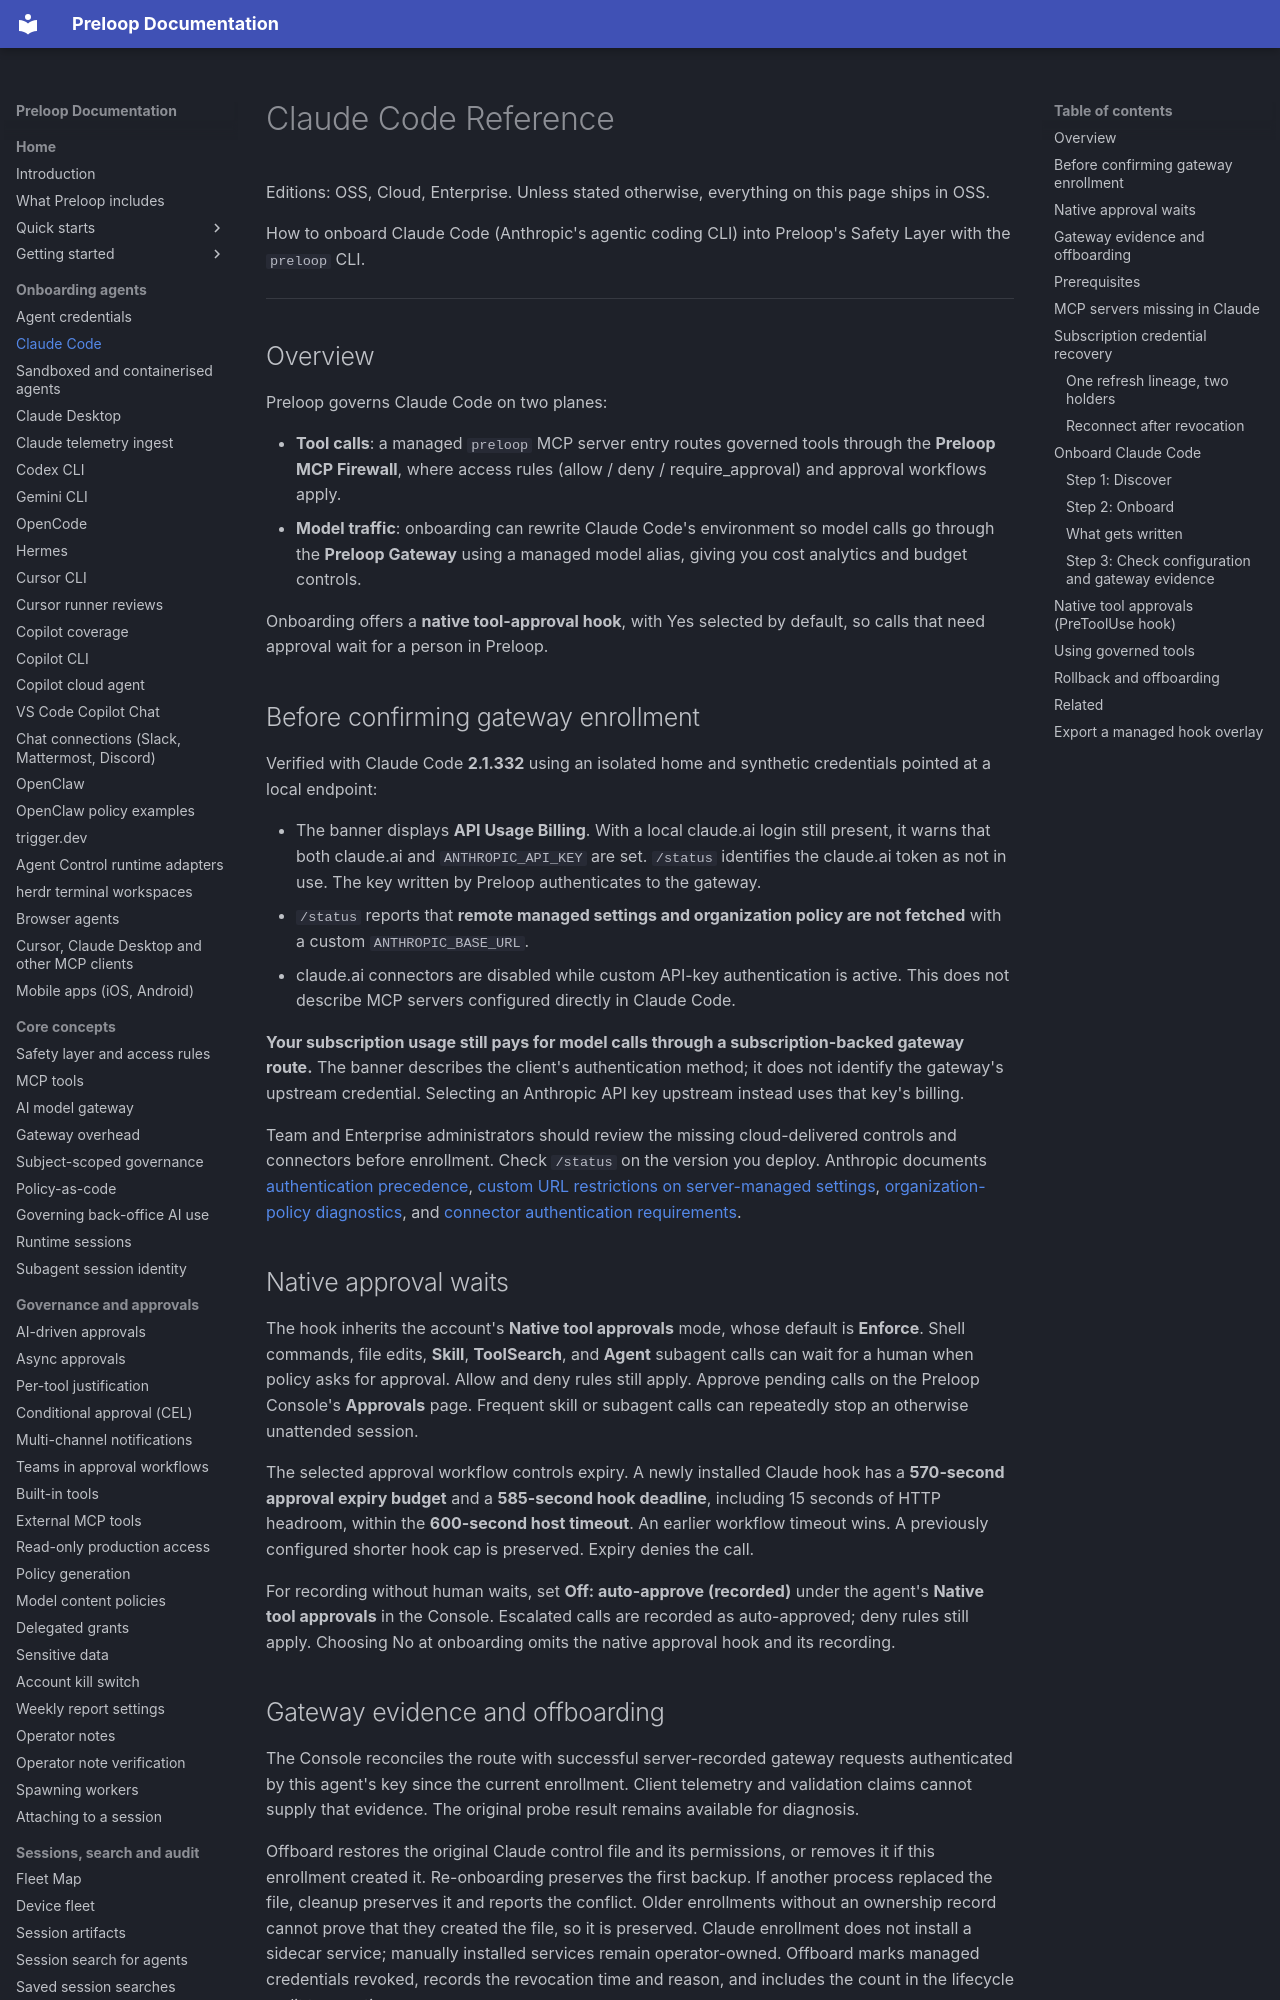

repository: preloop/preloop · page: guide/clients/claude-code/index.html · generator: mkdocs

# Claude Code Reference

Editions: OSS, Cloud, Enterprise. Unless stated otherwise, everything on this page ships in OSS.

How to onboard Claude Code (Anthropic's agentic coding CLI) into Preloop's Safety Layer with the `preloop` CLI.

---

## Overview

Preloop governs Claude Code on two planes:

- **Tool calls**: a managed `preloop` MCP server entry routes governed tools through the **Preloop MCP Firewall**, where access rules (allow / deny / require_approval) and approval workflows apply.
- **Model traffic**: onboarding can rewrite Claude Code's environment so model calls go through the **Preloop Gateway** using a managed model alias, giving you cost analytics and budget controls.

Onboarding offers a **native tool-approval hook**, with Yes selected by default,
so calls that need approval wait for a person in Preloop.

## Before confirming gateway enrollment

Verified with Claude Code **2.1.332** using an isolated home and synthetic
credentials pointed at a local endpoint:

- The banner displays **API Usage Billing**. With a local claude.ai login still
  present, it warns that both claude.ai and `ANTHROPIC_API_KEY` are set.
  `/status` identifies the claude.ai token as not in use. The key written by
  Preloop authenticates to the gateway.
- `/status` reports that **remote managed settings and organization policy are
  not fetched** with a custom `ANTHROPIC_BASE_URL`.
- claude.ai connectors are disabled while custom API-key authentication is
  active. This does not describe MCP servers configured directly in Claude Code.

**Your subscription usage still pays for model calls through a
subscription-backed gateway route.** The banner describes the client's
authentication method; it does not identify the gateway's upstream credential.
Selecting an Anthropic API key upstream instead uses that key's billing.

Team and Enterprise administrators should review the missing cloud-delivered
controls and connectors before enrollment. Check `/status` on the version you
deploy. Anthropic documents [authentication precedence](https://code.claude.com/docs/en/authentication#authentication-precedence),
[custom URL restrictions on server-managed settings](https://code.claude.com/docs/en/server-managed-settings#platform-availability),
[organization-policy diagnostics](https://code.claude.com/docs/en/managed-settings),
and [connector authentication requirements](https://code.claude.com/docs/en/mcp#use-mcp-servers-from-claudeai).

## Native approval waits

The hook inherits the account's **Native tool approvals** mode, whose default
is **Enforce**. Shell commands, file edits, **Skill**, **ToolSearch**, and
**Agent** subagent calls can wait for a human when policy asks for approval.
Allow and deny rules still apply. Approve pending calls on the Preloop Console's
**Approvals** page. Frequent skill or subagent calls can repeatedly stop an
otherwise unattended session.

The selected approval workflow controls expiry. A newly installed Claude hook
has a **570-second approval expiry budget** and a **585-second hook deadline**,
including 15 seconds of HTTP headroom, within the **600-second host timeout**.
An earlier workflow timeout wins. A previously configured shorter hook cap is
preserved. Expiry denies the call.

For recording without human waits, set **Off: auto-approve (recorded)** under
the agent's **Native tool approvals** in the Console. Escalated calls are
recorded as auto-approved; deny rules still apply. Choosing No at onboarding
omits the native approval hook and its recording.

## Gateway evidence and offboarding

The Console reconciles the route with successful server-recorded gateway
requests authenticated by this agent's key since the current enrollment.
Client telemetry and validation claims cannot supply that evidence. The
original probe result remains available for diagnosis.

Offboard restores the original Claude control file and its permissions, or
removes it if this enrollment created it. Re-onboarding preserves the first
backup. If another process replaced the file, cleanup preserves it and reports
the conflict. Older enrollments without an ownership record cannot prove that
they created the file, so it is preserved. Claude enrollment does not install
a sidecar service; manually installed services remain operator-owned.
Offboard marks managed credentials revoked, records the revocation time and
reason, and includes the count in the lifecycle audit transaction.

---
